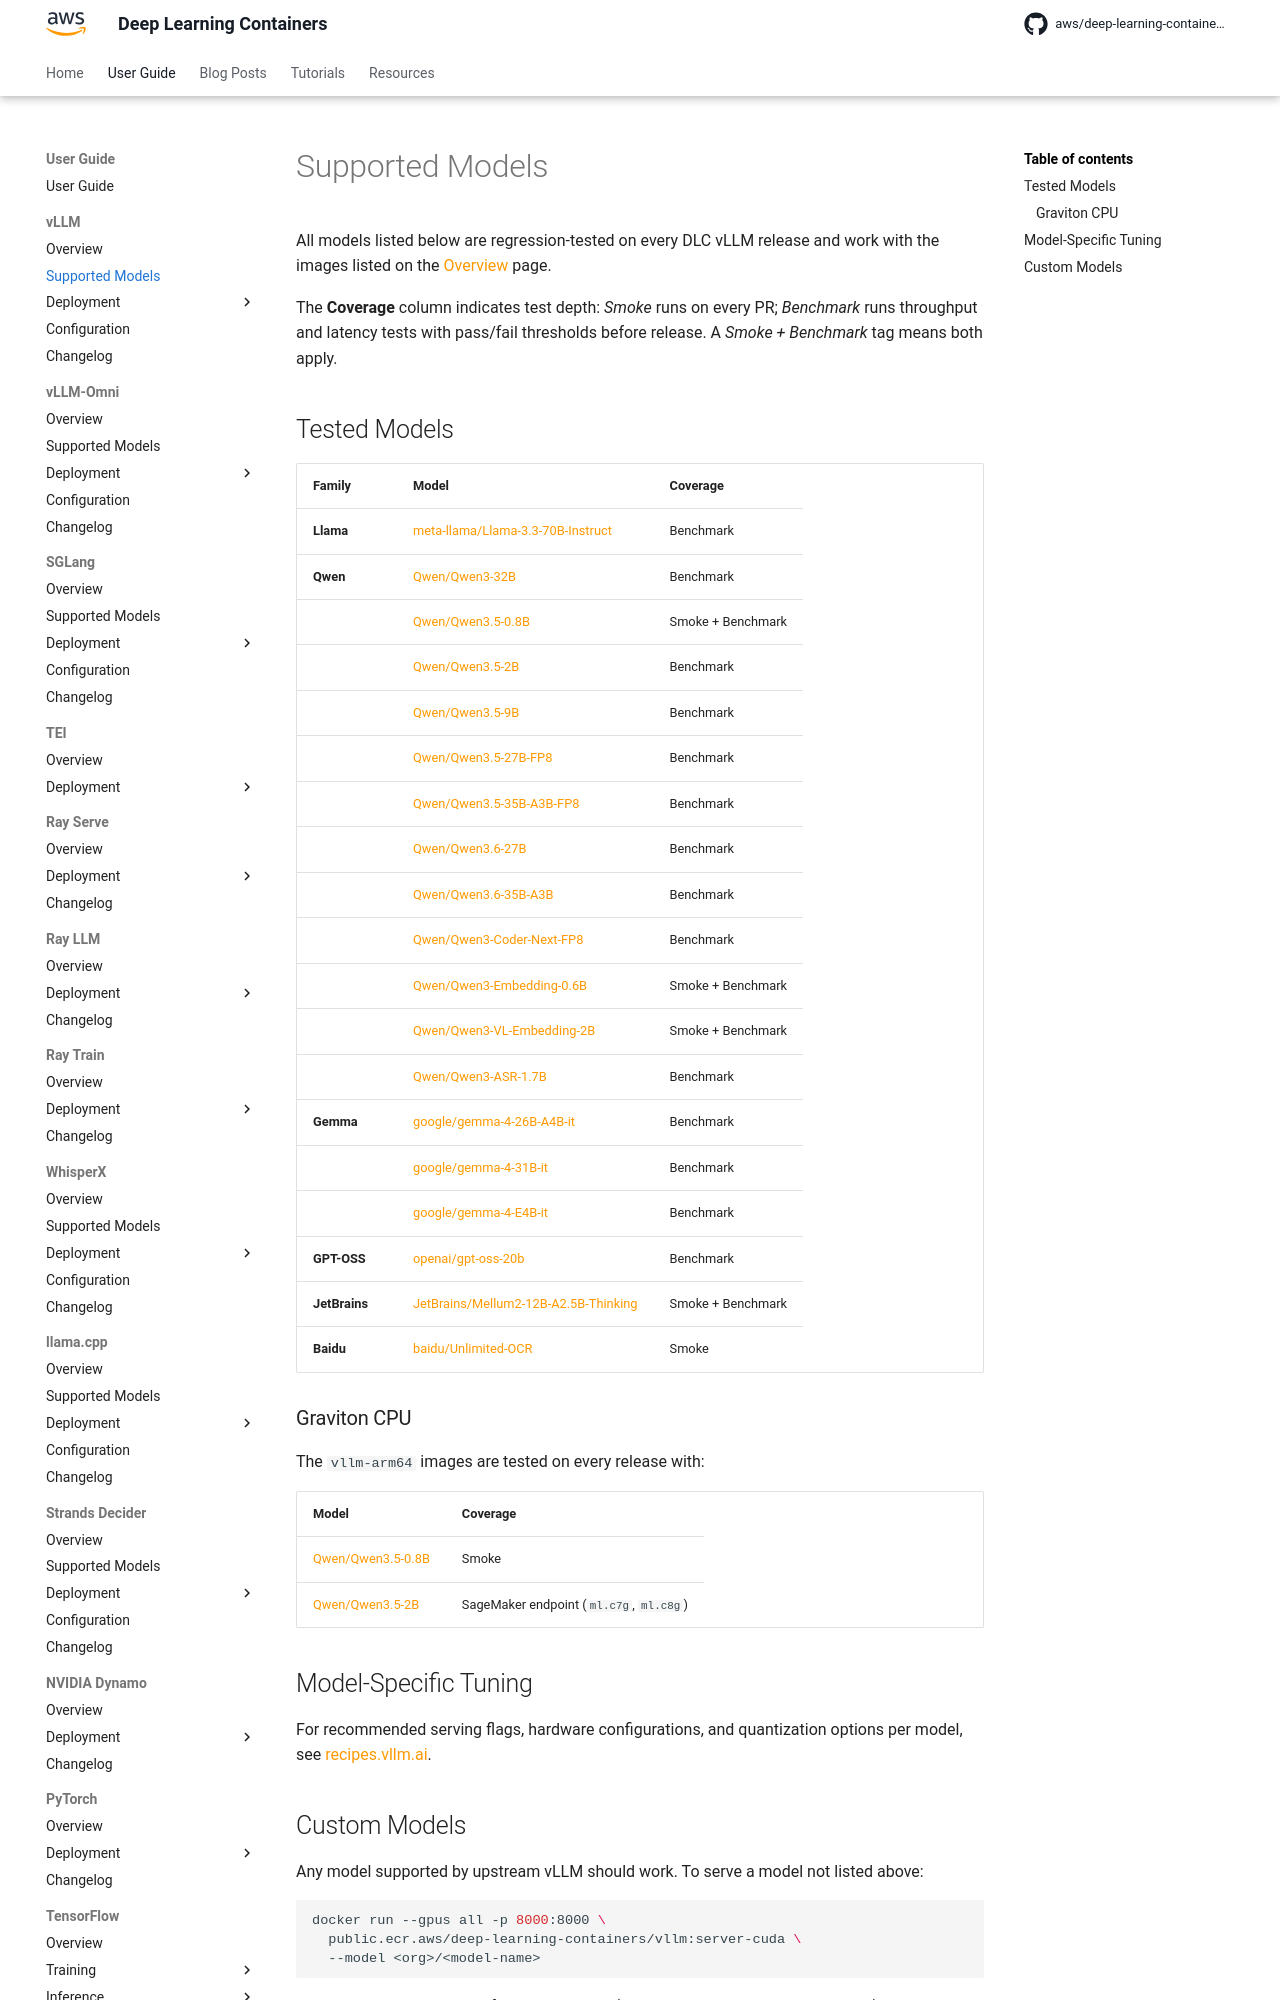

repository: aws/deep-learning-containers · page: vllm/models/index.html · generator: mkdocs

# Supported Models

All models listed below are regression-tested on every DLC vLLM release and work with the images listed on the [Overview](../index.md) page.

The **Coverage** column indicates test depth: *Smoke* runs on every PR; *Benchmark* runs throughput and latency tests with pass/fail thresholds before
release. A *Smoke + Benchmark* tag means both apply.

## Tested Models

| Family | Model | Coverage |
| --- | --- | --- |
| **Llama** | [meta-llama/Llama-3.3-70B-Instruct](https://huggingface.co/meta-llama/Llama-3.3-70B-Instruct) | Benchmark |
| **Qwen** | [Qwen/Qwen3-32B](https://huggingface.co/Qwen/Qwen3-32B) | Benchmark |
|  | [Qwen/Qwen3.5-0.8B](https://huggingface.co/Qwen/Qwen3.5-0.8B) | Smoke + Benchmark |
|  | [Qwen/Qwen3.5-2B](https://huggingface.co/Qwen/Qwen3.5-2B) | Benchmark |
|  | [Qwen/Qwen3.5-9B](https://huggingface.co/Qwen/Qwen3.5-9B) | Benchmark |
|  | [Qwen/Qwen3.5-27B-FP8](https://huggingface.co/Qwen/Qwen3.5-27B-FP8) | Benchmark |
|  | [Qwen/Qwen3.5-35B-A3B-FP8](https://huggingface.co/Qwen/Qwen3.5-35B-A3B) | Benchmark |
|  | [Qwen/Qwen3.6-27B](https://huggingface.co/Qwen/Qwen3.6-27B) | Benchmark |
|  | [Qwen/Qwen3.6-35B-A3B](https://huggingface.co/Qwen/Qwen3.6-35B-A3B) | Benchmark |
|  | [Qwen/Qwen3-Coder-Next-FP8](https://huggingface.co/Qwen/Qwen3-Coder-Next-FP8) | Benchmark |
|  | [Qwen/Qwen3-Embedding-0.6B](https://huggingface.co/Qwen/Qwen3-Embedding-0.6B) | Smoke + Benchmark |
|  | [Qwen/Qwen3-VL-Embedding-2B](https://huggingface.co/Qwen/Qwen3-VL-Embedding-2B) | Smoke + Benchmark |
|  | [Qwen/Qwen3-ASR-1.7B](https://huggingface.co/Qwen/Qwen3-ASR-1.7B) | Benchmark |
| **Gemma** | [google/gemma-4-26B-A4B-it](https://huggingface.co/google/gemma-4-26B-A4B-it) | Benchmark |
|  | [google/gemma-4-31B-it](https://huggingface.co/google/gemma-4-31B-it) | Benchmark |
|  | [google/gemma-4-E4B-it](https://huggingface.co/google/gemma-4-E4B-it) | Benchmark |
| **GPT-OSS** | [openai/gpt-oss-20b](https://huggingface.co/openai/gpt-oss-20b) | Benchmark |
| **JetBrains** | [JetBrains/Mellum2-12B-A2.5B-Thinking](https://huggingface.co/JetBrains/Mellum2-12B-A2.5B-Thinking) | Smoke + Benchmark |
| **Baidu** | [baidu/Unlimited-OCR](https://huggingface.co/baidu/Unlimited-OCR) | Smoke |

### Graviton CPU

The `vllm-arm64` images are tested on every release with:

| Model | Coverage |
| --- | --- |
| [Qwen/Qwen3.5-0.8B](https://huggingface.co/Qwen/Qwen3.5-0.8B) | Smoke |
| [Qwen/Qwen3.5-2B](https://huggingface.co/Qwen/Qwen3.5-2B) | SageMaker endpoint (`ml.c7g`, `ml.c8g`) |

## Model-Specific Tuning

For recommended serving flags, hardware configurations, and quantization options per model, see [recipes.vllm.ai](https://recipes.vllm.ai/).
